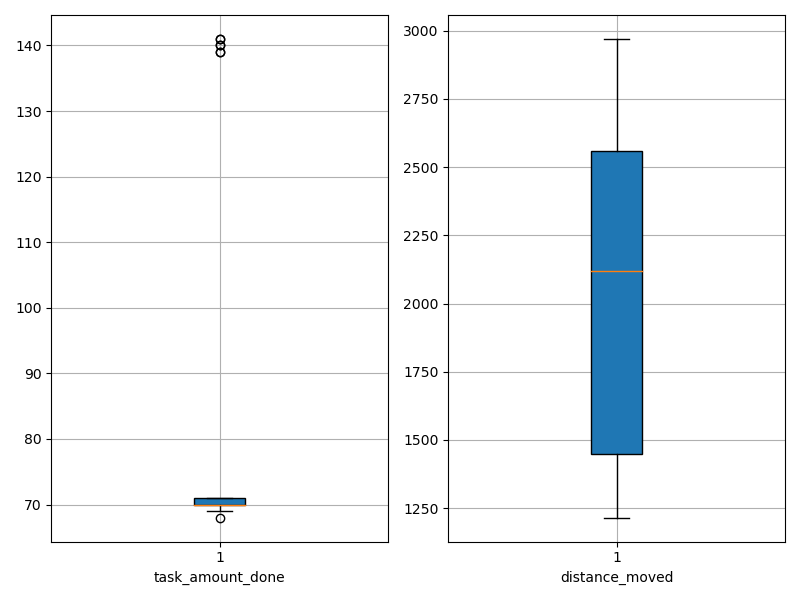

The data file committed next to this chart (first rows):
agent_id, task_amount_done, distance_moved
0, 70.0, 1831
1, 141.0, 2217
2, 69.0, 2359
3, 70.0, 1322
4, 68.0, 2338
5, 69.0, 1325
6, 70.0, 1253
7, 71.0, 1912
8, 71.0, 1215
9, 70.0, 2614
10, 139.0, 2560
11, 69.0, 1271
12, 69.0, 1390
13, 140.0, 2359
14, 141.0, 1830
15, 71.0, 2081
16, 70.0, 1400
17, 70.0, 1586
18, 70.0, 2845
19, 71.0, 2720
20, 139.0, 2371
21, 70.0, 2483
22, 71.0, 1910
23, 70.0, 1516
24, 69.0, 1402
25, 69.0, 1809
26, 69.0, 1457
27, 69.0, 1447
28, 70.0, 2741
29, 70.0, 1321
30, 70.0, 2111
31, 70.0, 2321
32, 70.0, 2970
33, 69.0, 2128
34, 71.0, 1318
35, 69.0, 2513
36, 71.0, 1435
37, 71.0, 1508
38, 70.0, 2802
39, 71.0, 2823
40, 71.0, 1265
41, 69.0, 2902
42, 140.0, 2411
43, 70.0, 1866
44, 70.0, 2560
45, 70.0, 2877
46, 71.0, 2670
47, 71.0, 2585
48, 70.0, 2638
49, 71.0, 2141
